Image classification data set "dataset" (prawiroht/tugasTransdig on GitHub). Class labels (2): plane, ship.

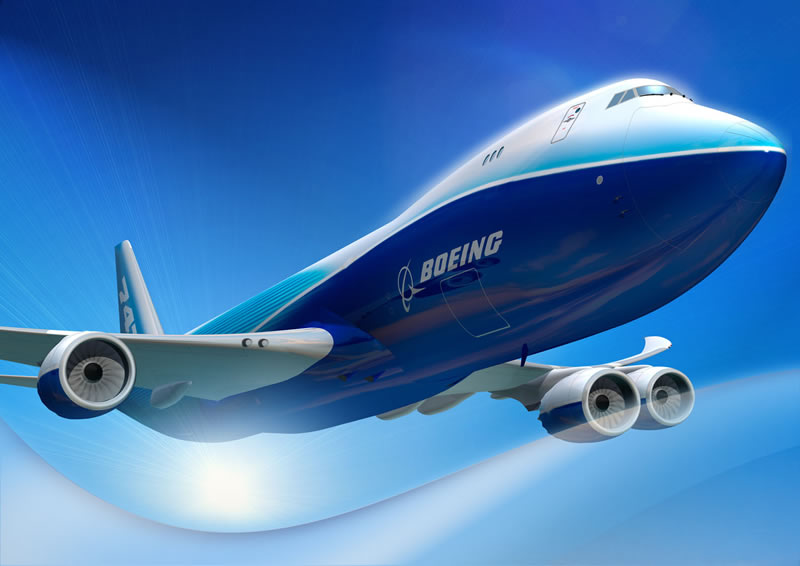
Label: plane

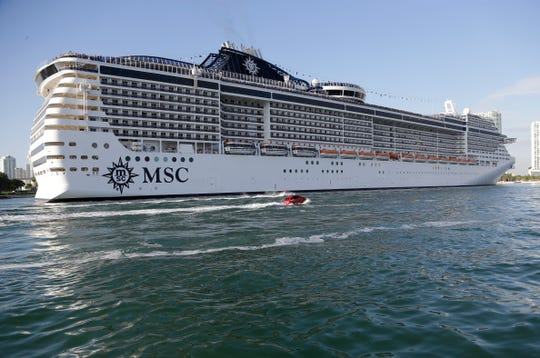
Label: ship

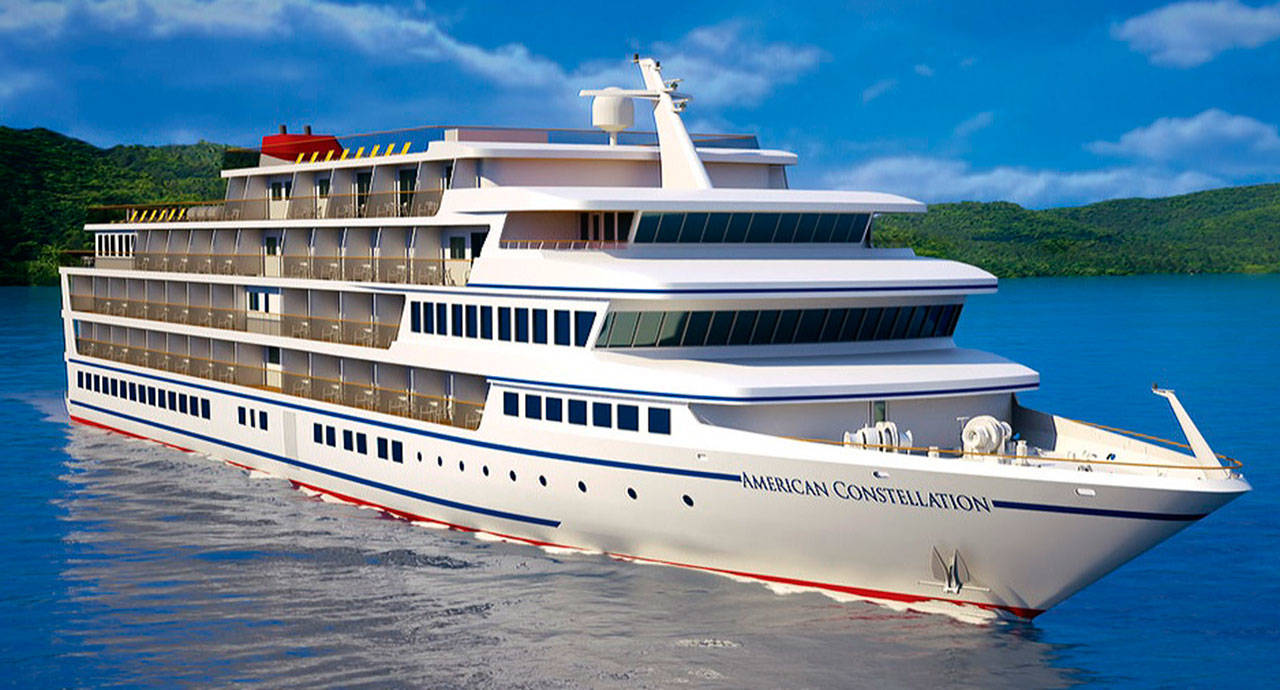
Label: ship

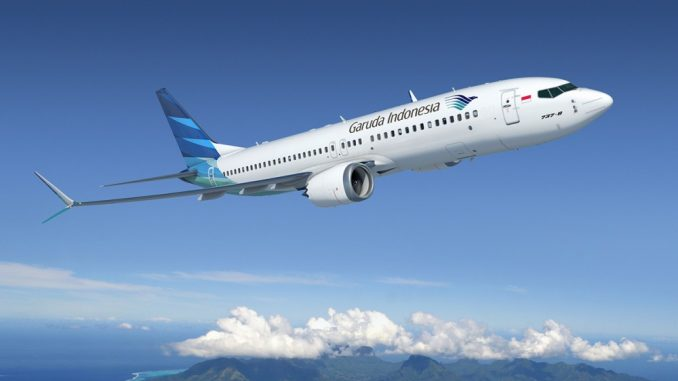
Label: plane

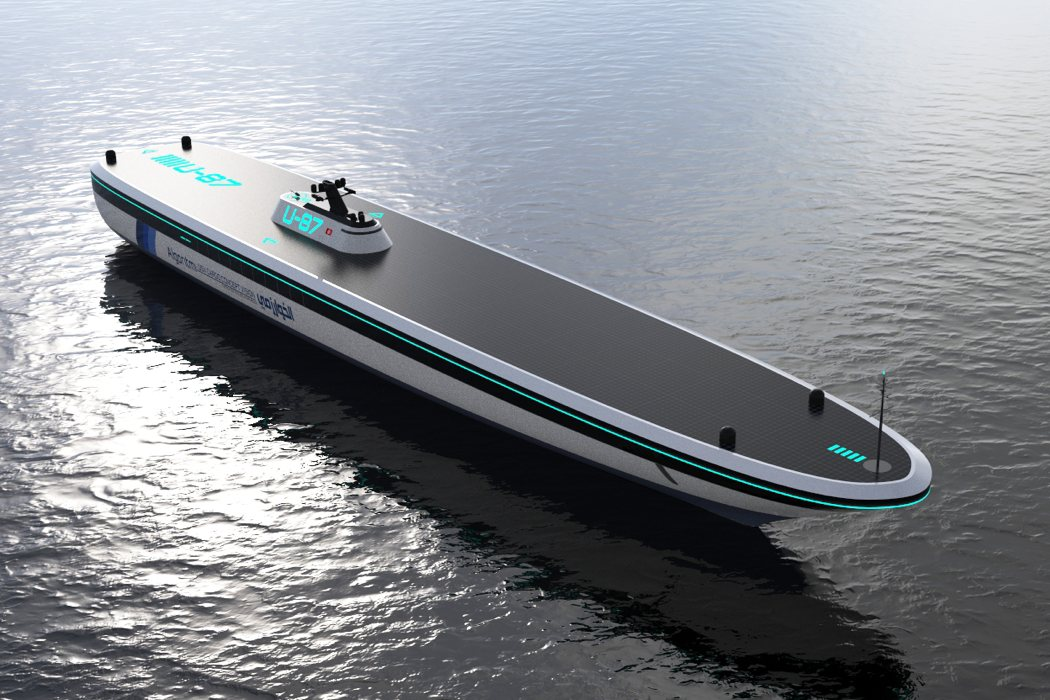
Label: ship

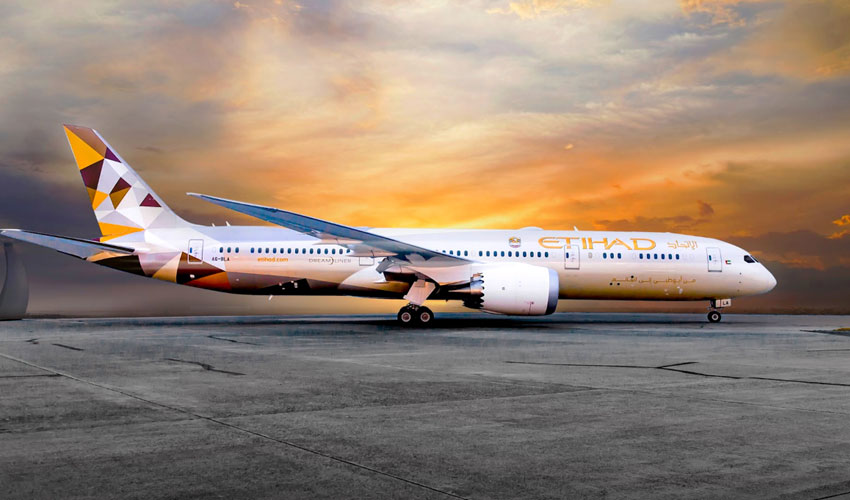
Label: plane
